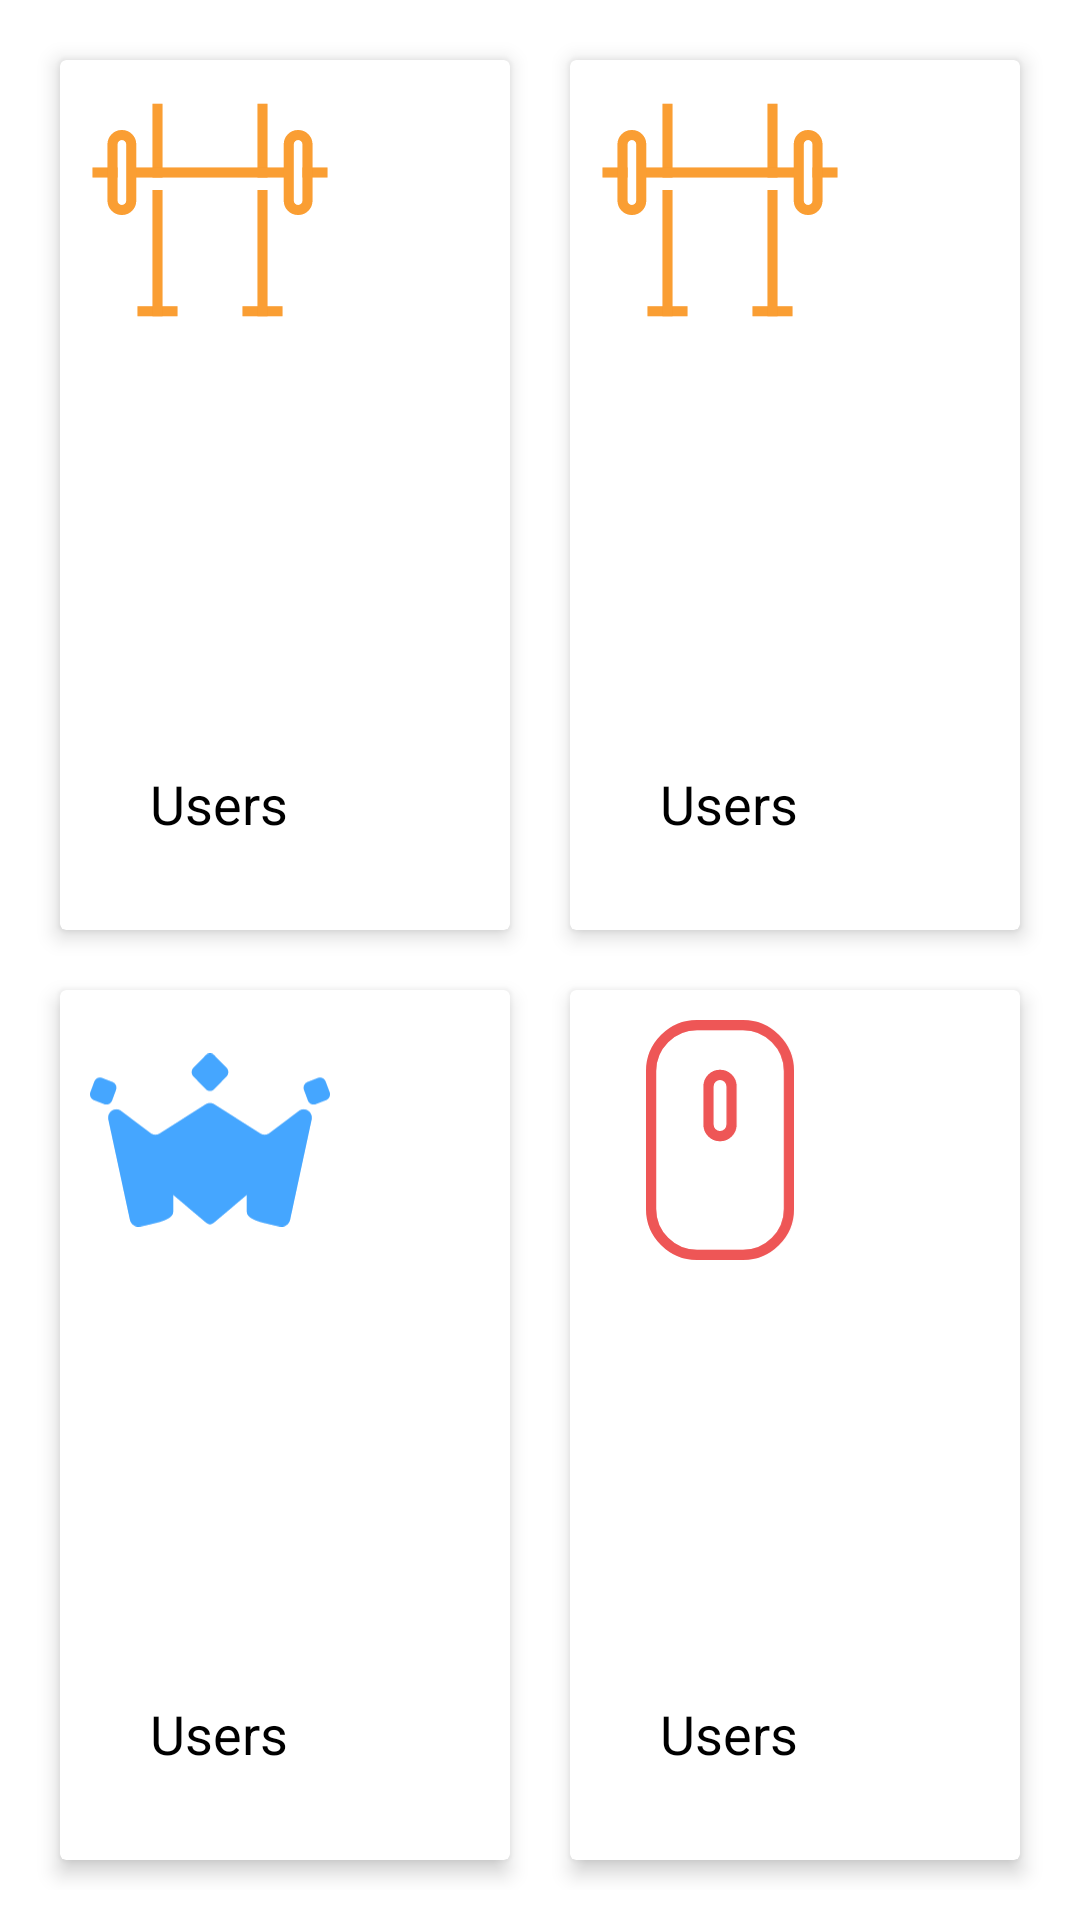

Produce the Android XML layout that renders to this screen, including the resource entries it uses.
<!-- AndroidManifest.xml: application theme Theme.MOPLoyality -->
<!-- res/layout/fragment_second.xml -->
<?xml version="1.0" encoding="utf-8"?>
<LinearLayout
    xmlns:android="http://schemas.android.com/apk/res/android"
    xmlns:app="http://schemas.android.com/apk/res-auto"
    xmlns:tools="http://schemas.android.com/tools"
    android:layout_width="match_parent"
    android:orientation="vertical"
    android:layout_height="match_parent"
    tools:context=".SecondFragment">

    <GridLayout
        android:layout_width="match_parent"
        android:layout_height="match_parent"
        android:padding="10dp"
        android:rowCount="2"
        android:columnCount="2">


        <androidx.cardview.widget.CardView
            android:id="@+id/card_gym"
            android:layout_width="0dp"
            android:layout_margin="10dp"
            app:cardElevation="4dp"
            android:layout_height="0dp"
            android:layout_columnWeight="1"
            android:layout_rowWeight="1">
            <RelativeLayout
                android:layout_width="match_parent"
                android:padding="10dp"
                android:layout_height="match_parent">


            <ImageView
                android:layout_width="80dp"
                android:layout_height="80dp"
                android:src="@drawable/ic_power_rack_1"/>

              <TextView
                  android:layout_width="wrap_content"
                  android:layout_alignParentBottom="true"
                  android:layout_marginBottom="20dp"
                  android:layout_height="wrap_content"
                  android:layout_marginStart="20dp"
                  android:textSize="18sp"
                  android:textColor="@color/black"
                  android:text="Users"/>
            </RelativeLayout>

        </androidx.cardview.widget.CardView>

        <androidx.cardview.widget.CardView
            android:id="@+id/card_bike"
            android:layout_width="0dp"
            android:layout_margin="10dp"
            app:cardElevation="4dp"
            android:layout_height="0dp"
            android:layout_columnWeight="1"
            android:layout_rowWeight="1">
            <RelativeLayout
                android:layout_width="match_parent"
                android:padding="10dp"
                android:layout_height="match_parent">


                <ImageView
                    android:layout_width="80dp"
                    android:layout_height="80dp"
                    android:src="@drawable/ic_power_rack_1"/>

                <TextView
                    android:layout_width="wrap_content"
                    android:layout_alignParentBottom="true"
                    android:layout_marginBottom="20dp"
                    android:layout_height="wrap_content"
                    android:layout_marginStart="20dp"
                    android:textSize="18sp"
                    android:textColor="@color/black"
                    android:text="Users"/>
            </RelativeLayout>

        </androidx.cardview.widget.CardView>

        <androidx.cardview.widget.CardView
            android:id="@+id/card_day_off"
            android:layout_width="0dp"
            android:layout_margin="10dp"
            app:cardElevation="4dp"
            android:layout_height="0dp"
            android:layout_columnWeight="1"
            android:layout_rowWeight="1">
            <RelativeLayout
                android:layout_width="match_parent"
                android:padding="10dp"
                android:layout_height="match_parent">


                <ImageView
                    android:layout_width="80dp"
                    android:layout_height="80dp"
                    android:src="@drawable/ic_vector" />

                <TextView
                    android:layout_width="wrap_content"
                    android:layout_alignParentBottom="true"
                    android:layout_marginBottom="20dp"
                    android:layout_height="wrap_content"
                    android:layout_marginStart="20dp"
                    android:textSize="18sp"
                    android:textColor="@color/black"
                    android:text="Users"/>
            </RelativeLayout>

        </androidx.cardview.widget.CardView>

        <androidx.cardview.widget.CardView
            android:id="@+id/card_mouse"
            android:layout_width="0dp"
            android:layout_margin="10dp"
            app:cardElevation="4dp"
            android:layout_height="0dp"
            android:layout_columnWeight="1"
            android:layout_rowWeight="1">
            <RelativeLayout
                android:layout_width="match_parent"
                android:padding="10dp"
                android:layout_height="match_parent">


                <ImageView
                    android:layout_width="80dp"
                    android:layout_height="80dp"
                    android:src="@drawable/ic_group" />

                <TextView
                    android:layout_width="wrap_content"
                    android:layout_alignParentBottom="true"
                    android:layout_marginBottom="20dp"
                    android:layout_height="wrap_content"
                    android:layout_marginStart="20dp"
                    android:textSize="18sp"
                    android:textColor="@color/black"
                    android:text="Users"/>
            </RelativeLayout>

        </androidx.cardview.widget.CardView>

    </GridLayout>









</LinearLayout>
<!-- resources referenced by this layout -->
<resources>
  <!-- drawable ic_group (drawable) -->
  <vector xmlns:android="http://schemas.android.com/apk/res/android"
      android:width="58dp"
      android:height="94dp"
      android:viewportWidth="58"
      android:viewportHeight="94">
    <path
        android:pathData="M38,92H20C10.1,92 2,83.9 2,74V20C2,10.1 10.1,2 20,2H38C47.9,2 56,10.1 56,20V74C56,83.9 47.9,92 38,92Z"
        android:strokeWidth="4"
        android:fillColor="#00000000"
        android:strokeColor="#E92C2C"
        android:strokeLineCap="square"/>
    <path
        android:pathData="M38,92H20C10.1,92 2,83.9 2,74V20C2,10.1 10.1,2 20,2H38C47.9,2 56,10.1 56,20V74C56,83.9 47.9,92 38,92Z"
        android:strokeAlpha="0.2"
        android:strokeWidth="4"
        android:fillColor="#00000000"
        android:strokeColor="#ffffff"
        android:strokeLineCap="square"/>
    <path
        android:pathData="M29,45.492C26.5147,45.492 24.5,43.4773 24.5,40.992V25.992C24.5,23.5068 26.5147,21.492 29,21.492C31.4853,21.492 33.5,23.5067 33.5,25.992V40.992C33.5,43.4773 31.4853,45.492 29,45.492Z"
        android:strokeWidth="4"
        android:fillColor="#00000000"
        android:strokeColor="#E92C2C"/>
    <path
        android:pathData="M29,45.492C26.5147,45.492 24.5,43.4773 24.5,40.992V25.992C24.5,23.5068 26.5147,21.492 29,21.492C31.4853,21.492 33.5,23.5067 33.5,25.992V40.992C33.5,43.4773 31.4853,45.492 29,45.492Z"
        android:strokeAlpha="0.2"
        android:strokeWidth="4"
        android:fillColor="#00000000"
        android:strokeColor="#ffffff"/>
  </vector>
  <!-- drawable ic_power_rack_1: vector/xml drawable (drawable, 4967 chars, omitted) -->
  <!-- drawable ic_vector: vector/xml drawable (drawable, 3695 chars, omitted) -->
  <style name="Theme.MOPLoyality" parent="Theme.MaterialComponents.DayNight.DarkActionBar">
      
      <item name="colorPrimary">@color/purple_500</item>
      <item name="colorPrimaryVariant">@color/purple_700</item>
      <item name="colorOnPrimary">@color/white</item>
      
      <item name="colorSecondary">@color/teal_200</item>
      <item name="colorSecondaryVariant">@color/teal_700</item>
      <item name="colorOnSecondary">@color/black</item>
      
      <item name="android:statusBarColor" tools:targetApi="l">?attr/colorPrimaryVariant</item>
      
    </style>
  <!-- not gathered from this repository: default colours our renderer supplied (Android Studio template values) -->
  <color name="purple_500">#FF6200EE</color>
  <color name="purple_700">#FF3700B3</color>
  <color name="teal_200">#FF03DAC5</color>
  <color name="teal_700">#FF018786</color>
  <color name="black">#FF000000</color>
  <color name="white">#FFFFFFFF</color>
</resources>
